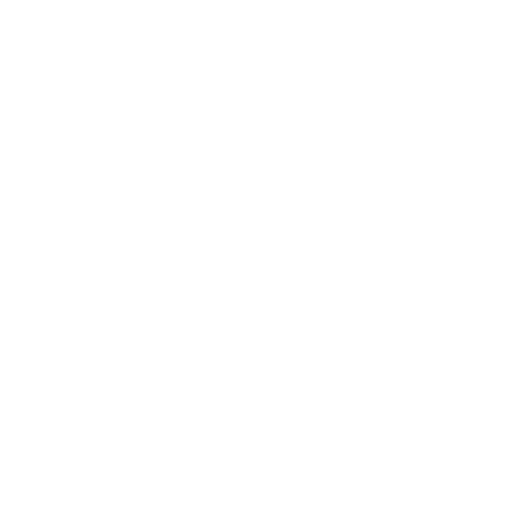
t = 0.00 s
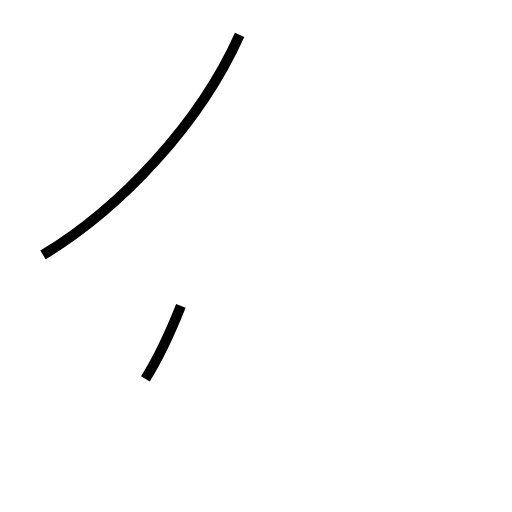
t = 1.12 s
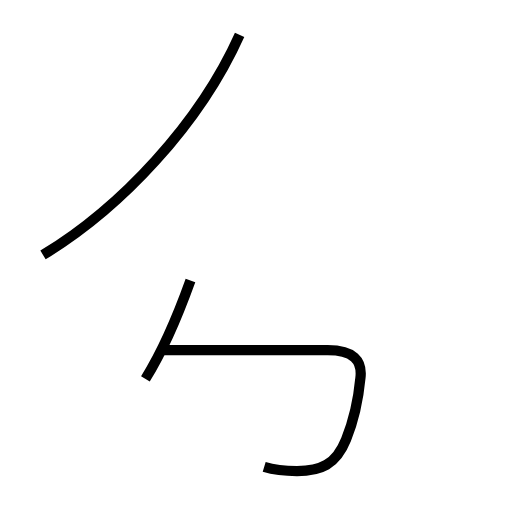
t = 2.31 s
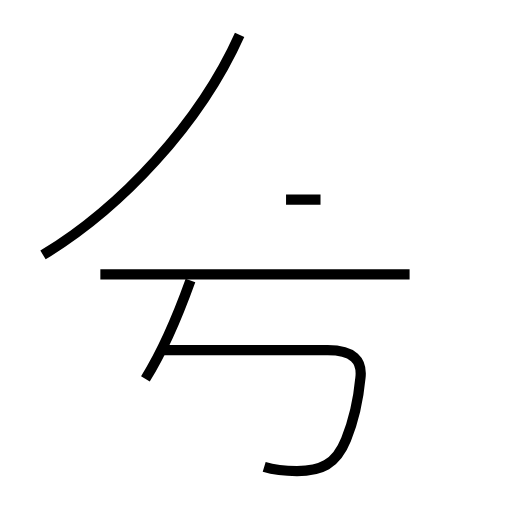
t = 3.31 s
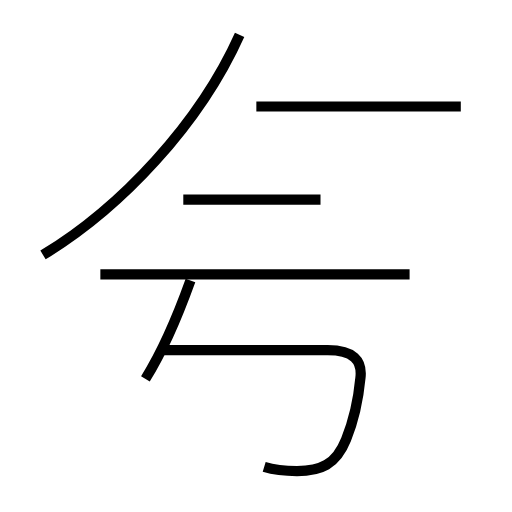
t = 4.21 s
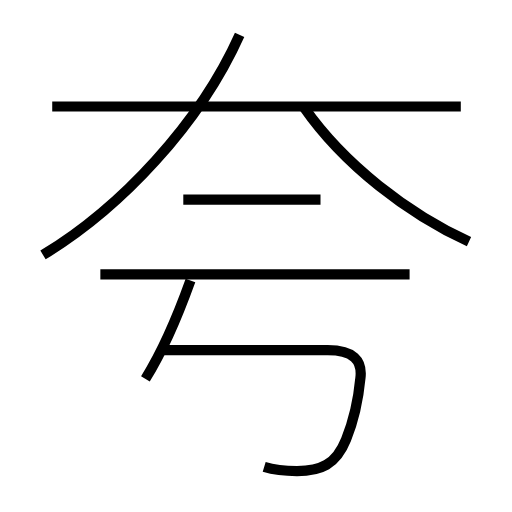
t = 5.44 s

The animated SVG that drew these frames (rendered in a browser with its animation timeline set to each time). Animation: 7 SMIL elements (animate=7); one cycle of 5.44 s.

<?xml version='1.0' encoding='utf-8'?>
<svg viewBox="0.0 -6.0 50.0 50.0" version="1.1" xmlns="http://www.w3.org/2000/svg"><rect x="-1000" y="-1000" width="2000" height="2000" stroke="white" fill="white" /><g style="fill:none;stroke:#000000;stroke-width:1"><path d="M 4.2 -19.1 C 11.8 -23.7 19.5 -31.9 23.4 -40.6 " transform="translate(0.0 38.0)" stroke-dasharray="29.226579468181395" stroke-dashoffset="29.226579468181395"><animate attributeName="stroke-dashoffset" from="29.226579468181395" to="0" dur="0.8767973840454418s" begin="0s" fill="freeze" /></path><path d="M 14.2 -7.0 C 15.7 -9.4 17.2 -12.7 18.6 -16.6 " transform="translate(0.0 38.0)" stroke-dasharray="10.57903146153745" stroke-dashoffset="10.57903146153745"><animate attributeName="stroke-dashoffset" from="10.57903146153745" to="0" dur="0.3173709438461235s" begin="0.8767973840454418s" fill="freeze" /></path><path d="M 25.8 1.6 C 26.8 1.9 27.9 2.0 29.0 2.0 C 31.3 2.0 32.8 1.4 33.8 -1.1 C 34.5 -2.8 35.0 -5.0 35.2 -7.1 C 35.4 -8.8 34.5 -9.8 32.0 -9.8 L 15.5 -9.8 " transform="translate(0.0 38.0)" stroke-dasharray="37.02806912073093" stroke-dashoffset="37.02806912073093"><animate attributeName="stroke-dashoffset" from="37.02806912073093" to="0" dur="1.110842073621928s" begin="1.1941683278915654s" fill="freeze" /></path><path d="M 40.0 -17.2 L 9.8 -17.2 " transform="translate(0.0 38.0)" stroke-dasharray="30.2" stroke-dashoffset="30.2"><animate attributeName="stroke-dashoffset" from="30.2" to="0" dur="0.9059999999999999s" begin="2.3050104015134933s" fill="freeze" /></path><path d="M 31.3 -24.5 L 17.9 -24.5 " transform="translate(0.0 38.0)" stroke-dasharray="13.400000000000002" stroke-dashoffset="13.400000000000002"><animate attributeName="stroke-dashoffset" from="13.400000000000002" to="0" dur="0.402s" begin="3.2110104015134935s" fill="freeze" /></path><path d="M 45.0 -33.6 L 5.1 -33.6 " transform="translate(0.0 38.0)" stroke-dasharray="39.9" stroke-dashoffset="39.9"><animate attributeName="stroke-dashoffset" from="39.9" to="0" dur="1.1969999999999998s" begin="3.6130104015134936s" fill="freeze" /></path><path d="M 45.8 -20.4 C 39.9 -23.1 33.6 -27.9 29.7 -33.5" transform="translate(0.0 38.0)" stroke-dasharray="20.983890398100616" stroke-dashoffset="20.983890398100616"><animate attributeName="stroke-dashoffset" from="20.983890398100616" to="0" dur="0.6295167119430185s" begin="4.810010401513494s" fill="freeze" /></path></g></svg>
